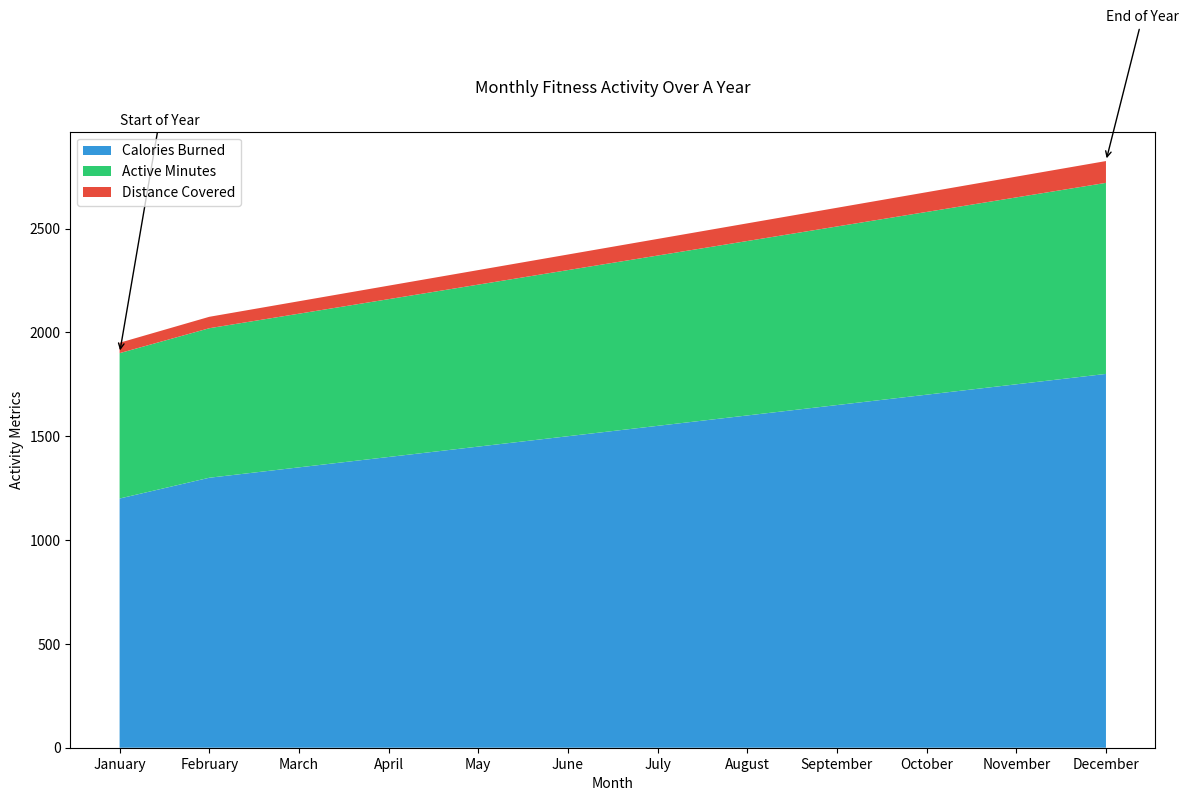

Write the Python code that produced this figure.

import matplotlib.pyplot as plt
import pandas as pd

data = {
    'Month': ['January', 'February', 'March', 'April', 'May', 'June', 
              'July', 'August', 'September', 'October', 'November', 'December'],
    'Calories Burned': [1200, 1300, 1350, 1400, 1450, 1500, 1550, 1600, 1650, 1700, 1750, 1800],
    'Active Minutes': [700, 720, 740, 760, 780, 800, 820, 840, 860, 880, 900, 920],
    'Distance Covered': [50, 55, 60, 65, 70, 75, 80, 85, 90, 95, 100, 105],
}

df = pd.DataFrame(data)

x = df['Month']

plt.figure(figsize=(14, 8))
plt.stackplot(x, df['Calories Burned'], df['Active Minutes'], df['Distance Covered'], 
              colors=['#3498db', '#2ecc71', '#e74c3c'])

plt.title('Monthly Fitness Activity Over A Year', y=1.05)
plt.xlabel('Month')
plt.ylabel('Activity Metrics')

plt.legend(['Calories Burned', 'Active Minutes', 'Distance Covered'], loc='upper left')

plt.annotate('Start of Year', xy=(0, df['Calories Burned'][0] + df['Active Minutes'][0]), 
             xytext=(0, 3000), arrowprops=dict(facecolor='black', arrowstyle='->'))

plt.annotate('End of Year', xy=(11, df['Calories Burned'][11] + df['Active Minutes'][11] + df['Distance Covered'][11]), 
             xytext=(11, 3500), arrowprops=dict(facecolor='black', arrowstyle='->'))

plt.show()
